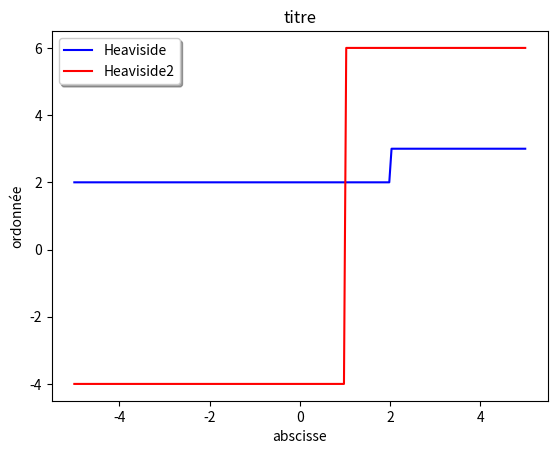
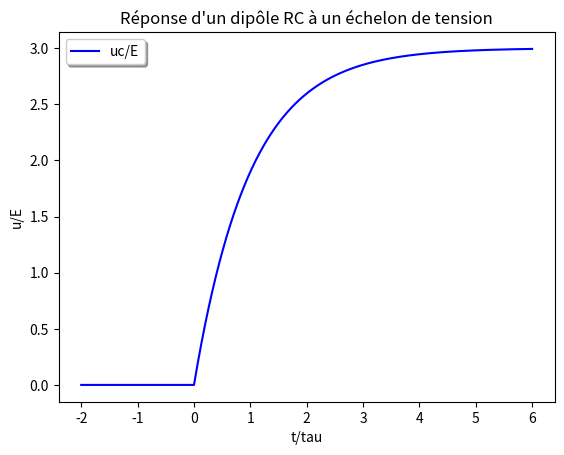
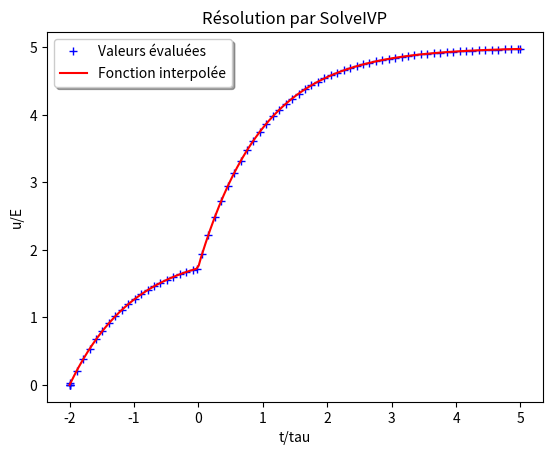
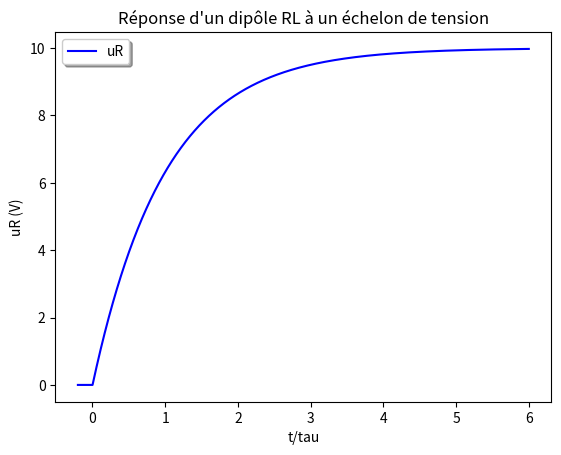
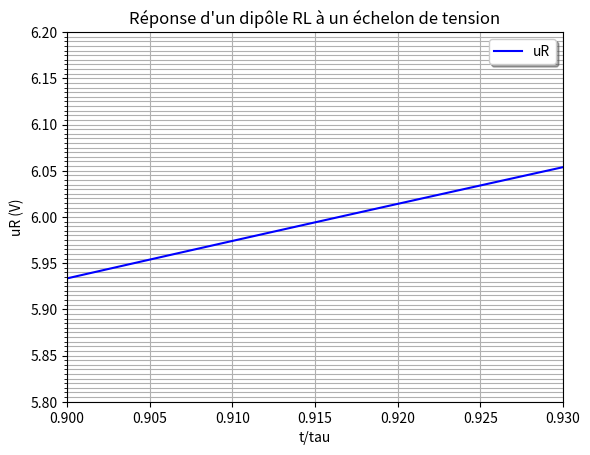
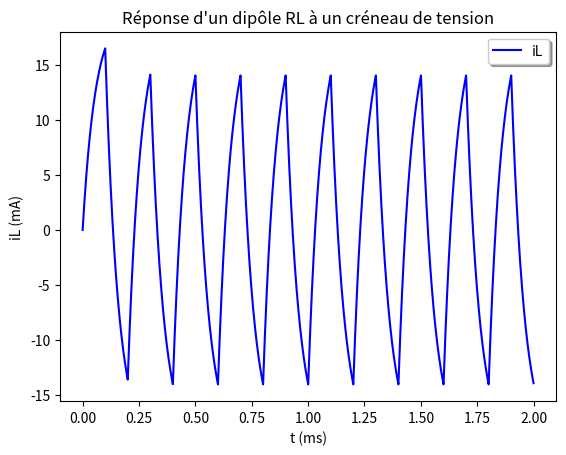
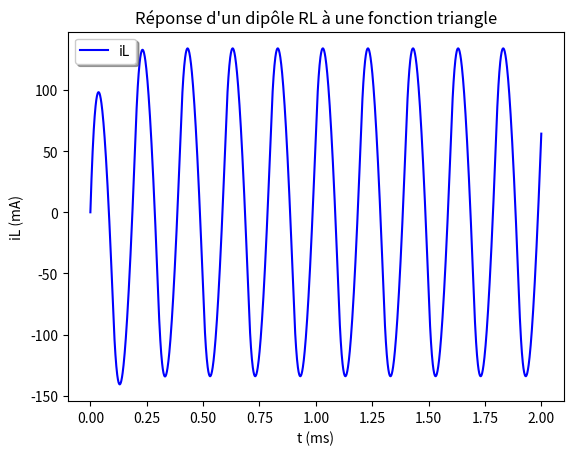

Generate these figures, in order, with matplotlib:
import numpy as np
import scipy as sp
import matplotlib.pyplot as plt

figHeaviside,axHeaviside = plt.subplots()

x = np.linspace(-5,5,200)
y1 = np.piecewise(x,[x<2,x>=2],[2,3])

def Heaviside(x,params):
    x0, yavant, yapres = params
    return np.piecewise(x,[x<x0,x>=x0],[yavant,yapres])

params = [1,-4,6] 
y2 = Heaviside(x,params)

axHeaviside.set_xlabel('abscisse')
axHeaviside.set_ylabel('ordonnée')
axHeaviside.set_title('titre')
axHeaviside.plot(x,y1,'b',label='Heaviside')
axHeaviside.plot(x,y2,'r',label='Heaviside2')
axHeaviside.legend(loc='best',shadow=True)

figHeaviside.show()

NombrePoints = 2000

#  Paramètres
E = 5 # en V
R = 1e3 # en ohm
C = 1e-6 # en F

tau = R*C # en s
print(f'constante de temps: tau= {1e3*tau} ms\n valeur asymptotique: uCinf = {E} V')

tmin = -2 # en unités de tau
tmax = 6
t = np.linspace(tmin,tmax,NombrePoints)
Deltat = (tmax-tmin)/(NombrePoints -1)

def dxoverdt(t,x,params):
    t0,tau,xinfty = params
    return np.piecewise(t,[t<t0,t>=t0],[-x/tau,(xinfty-x)/tau])

x = np.zeros(NombrePoints)

params = [0,1,3]

for i in range(NombrePoints-1):
    x[i+1] = x[i]+ Deltat*dxoverdt(t[i],x[i],params)

figequadiff,axequadiff = plt.subplots()

axequadiff.set_xlabel('t/tau')
axequadiff.set_ylabel('u/E')
axequadiff.set_title('Réponse d\'un dipôle RC à un échelon de tension')
axequadiff.plot(t,x,'b',label='uc/E')
axequadiff.legend(loc='best',shadow=True)

figequadiff.show()

from scipy.integrate import solve_ivp

# paramètres de l'échelon
t0 = 0
xavant = 2
xapres = 5

def dxoverdt(t,x,t0,xavant,xapres):
    return np.piecewise(t,[t<t0,t>=t0],[xavant-x,xapres-x])

# intervalle de temps
tmin = -2 # en unités de tau
tmax = 5

# évènements à rechercher: ici passage par x=4
def passage(t,x,t0,xavant,xapres):
    return x[0]-4

# Condition initiale (à t = tmin)
CI = [0]

# Résolution numérique de l'équation différentielle
solution = solve_ivp(dxoverdt,[tmin,tmax],CI,args=(t0,xavant,xapres),events=passage,dense_output=True,max_step=.1)

print(f'passage à {solution.y_events} en t={solution.t_events}')

figSolveIVP,axSolveIVP = plt.subplots()

axSolveIVP.set_xlabel('t/tau')
axSolveIVP.set_ylabel('u/E')
axSolveIVP.set_title('Résolution par SolveIVP')
axSolveIVP.plot(solution.t,solution.y[0],'b+',label='Valeurs évaluées')

NombrePoints = 200
instants = np.linspace(tmin,tmax,NombrePoints)
valeurs = solution.sol(instants)
axSolveIVP.plot(instants,valeurs.T,'r',label='Fonction interpolée')
axSolveIVP.legend(loc='best',shadow=True)

figSolveIVP.show()

NombrePoints = 2000

#  Paramètres
E = 10 # en V
R = 500 # en ohm
L = 2.9e-2 # en H

uR = E # en V
tau = L/R # en s
print(f'constante de temps: tau= {1e3*tau} ms\n valeur asymptotique: uR = {uR} V')

tmin = -.2 # en unités de tau
tmax = 6
t = np.linspace(tmin,tmax,NombrePoints)
Deltat = (tmax-tmin)/(NombrePoints -1)

def dxoverdt(t,x,params):
    t0,tau,xinfty = params
    return np.piecewise(t,[t<t0,t>=t0],[-x/tau,(xinfty-x)/tau])

x = np.zeros(NombrePoints)

params = [0,1,E]

for i in range(NombrePoints-1):
    x[i+1] = x[i]+ Deltat*dxoverdt(t[i],x[i],params)

figequadiff,axequadiff = plt.subplots()

axequadiff.set_xlabel('t/tau')
axequadiff.set_ylabel('uR (V)')
axequadiff.set_title('Réponse d\'un dipôle RL à un échelon de tension')
axequadiff.plot(t,x,'b',label='uR')
axequadiff.legend(loc='best',shadow=True)

figequadiff.show()

from matplotlib.ticker import (MultipleLocator, AutoMinorLocator)
figzoom,axezoom = plt.subplots()
axezoom.xaxis.set_minor_locator(MultipleLocator(0.01))
axezoom.yaxis.set_minor_locator(MultipleLocator(0.005))

axezoom.set_xlabel('t/tau')
axezoom.set_ylabel('uR (V)')
axezoom.set_title('Réponse d\'un dipôle RL à un échelon de tension')
axezoom.plot(t,x,'b',label='uR')
axezoom.legend(loc='best',shadow=True)
axezoom.set_xlim(.9,.93)
axezoom.set_ylim(5.8,6.2)
axezoom.grid(which='both')

figzoom.show()

def dxoverdtCommutation(t,x,params):
    periode, tau, ybas, yhaut = params
    demiperiode = periode/2
    parite = (np.floor(t//demiperiode))%2 # vaut 0 ou 1 selon la 1/2 période dans laquelle on est
    return (np.piecewise(t,[parite != 0, parite == 0 ],[ybas,yhaut]) -x)/tau

iLinf = 1000*E/R # en mA
tau = 1000*L/R # en ms
tmin = 0
periode = 1/5 # en ms
NombrePeriodes = 10
tmax = NombrePeriodes * periode
t = np.linspace(tmin,tmax,NombrePoints)
Deltat = (tmax-tmin)/(NombrePoints -1)
params = [periode,tau,-iLinf,iLinf] # t ms
x = np.zeros(NombrePoints)

for i in range(NombrePoints-1):
    x[i+1] = x[i]+ Deltat*dxoverdtCommutation(t[i],x[i],params)

figCommutation,axCommutation = plt.subplots()

axCommutation.set_xlabel('t (ms)')
axCommutation.set_ylabel('iL (mA)')
axCommutation.set_title('Réponse d\'un dipôle RL à un créneau de tension')
axCommutation.plot(t,x,'b',label='iL')
axCommutation.legend(loc='best',shadow=True)

figCommutation.show()

NombrePointsDemiPeriode = int((periode/(2*Deltat)))+1

iLmoyenneA = np.zeros(NombrePeriodes) # 1/2 périodes impaires
iLminA = np.zeros(NombrePeriodes)
iLmaxA = np.zeros(NombrePeriodes)

for i in range(NombrePeriodes):
    iLmoyenneA[i] = np.average(x[2*i*NombrePointsDemiPeriode:(2*i+1)*NombrePointsDemiPeriode])
    iLminA[i] = np.min(x[2*i*NombrePointsDemiPeriode:(2*i+1)*NombrePointsDemiPeriode])
    iLmaxA[i] = np.max(x[2*i*NombrePointsDemiPeriode:(2*i+1)*NombrePointsDemiPeriode])

print('1/2 périodes impaires')
print(f'valeurs moyennes de iL (en mA): {iLmoyenneA}\nvaleurs max: {iLmaxA}\nvaleurs min {iLminA}')


iLmoyenneB = np.zeros(NombrePeriodes) # 1/2 périodes paires
iLminB = np.zeros(NombrePeriodes)
iLmaxB = np.zeros(NombrePeriodes)

for i in range(NombrePeriodes):
    iLmoyenneB[i] = np.average(x[(2*i+1)*NombrePointsDemiPeriode:(2*i+2)*NombrePointsDemiPeriode])
    iLminB[i] = np.min(x[(2*i+1)*NombrePointsDemiPeriode:(2*i+2)*NombrePointsDemiPeriode])
    iLmaxB[i] = np.max(x[(2*i+1)*NombrePointsDemiPeriode:(2*i+2)*NombrePointsDemiPeriode])

print('1/2 périodes paires')
print(f'valeurs moyennes de iL (en mA): {iLmoyenneB}\nvaleurs max: {iLmaxB}\nvaleurs min {iLminB}')

iLmoyenneC = np.zeros(NombrePeriodes)
iLminC = np.zeros(NombrePeriodes)
iLmaxC = np.zeros(NombrePeriodes)
for i in range(NombrePeriodes):
    xTemp = [x[j] for j in range(len(x)) if t[j] >= i*periode and t[j] < (i+1/2) * periode]
    iLmoyenneC[i] = np.average(xTemp)
    iLminC[i] = np.min(xTemp)
    iLmaxC[i] = np.max(xTemp)

print('1/2 periodes impaires')
print(f'valeurs moyennes de iL (en mA): {iLmoyenneC}\nvaleurs max: {iLmaxC}\nvaleurs min {iLminC}')

def dxoverdtTriangle(t,x,params):
  periode, tau, ybas, yhaut = params
  demiperiode = periode/2
  reste = t % demiperiode
  pente = (yhaut-ybas)/demiperiode
  parite = (t//demiperiode)%2 # vaut 0 ou 1 selon la 1/2 période dans laquelle on est
  return  (np.piecewise(t,[(t//demiperiode)%2 != 0, (t//demiperiode)%2 == 0 ],[lambda t: ybas+pente*(t % demiperiode), lambda t: yhaut-pente*(t % demiperiode)])-x)/tau

x = np.zeros(NombrePoints)

periode = 1/5 # en ms
tau = 1000*L/R # en ms
params = [periode,tau,-E/L,E/L] # E/L en A/s soit en mA/ms

for i in range(NombrePoints-1):
    x[i+1] = x[i]+ Deltat*dxoverdtTriangle(t[i],x[i],params)

figTriangle,axTriangle = plt.subplots()

axTriangle.set_xlabel('t (ms)')
axTriangle.set_ylabel('iL (mA)')
axTriangle.set_title('Réponse d\'un dipôle RL à une fonction triangle')
axTriangle.plot(t,x,'b',label='iL')
axTriangle.legend(loc='best',shadow=True)

figTriangle.show()
